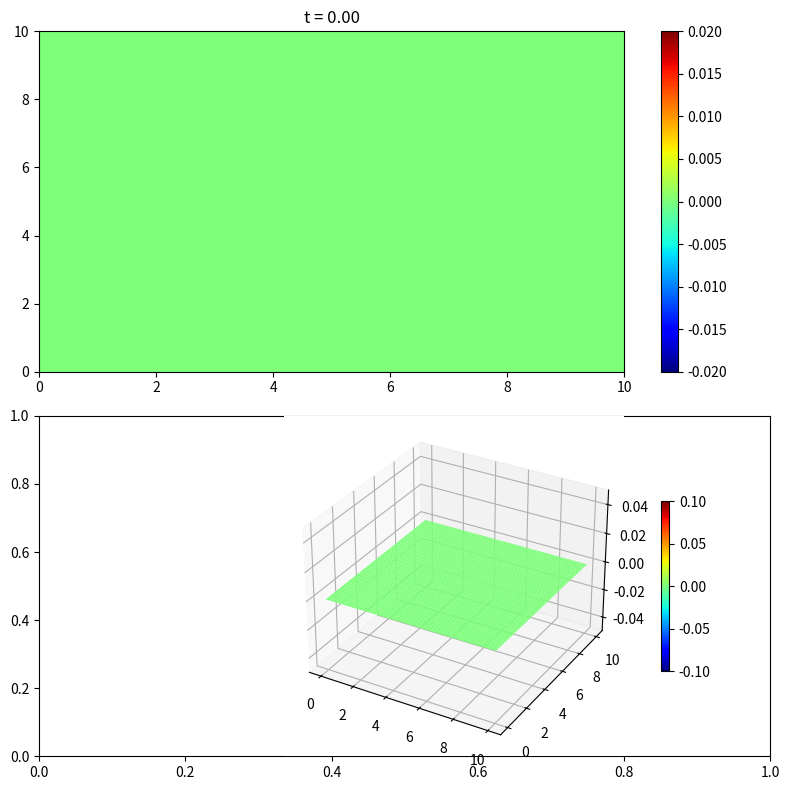

Here is the Python script that generated this plot: (Note: this script raises an exception after producing the figure.)
import numpy as np
import matplotlib.pyplot as plt
from matplotlib.animation import FuncAnimation
from mpl_toolkits.mplot3d import Axes3D

# Define the simulation domain
Lx, Ly = 10, 10                   # Domain dimensions
dx, dy = 0.1, 0.1                 # Grid spacing
nx, ny = int(Lx / dx), int(Ly / dy)  # Number of grid points
x = np.linspace(0, Lx, nx)       # X-axis grid
y = np.linspace(0, Ly, ny)       # Y-axis grid
print(x[0])                      # Print first x value (for check)

# Set simulation parameters
T = 100                          # Total simulation time
CFL = 0.5                        # Courant number
c = 1                            # Wave speed
dt = (CFL * dx / c)              # Time step based on CFL

# Initialize field variables
current = np.zeros((nx, ny))     # Current time step values
print(f"The shape of the current flow is {current.shape}")
previous = current.copy()        # Previous time step values
next = current.copy()            # Next time step values
t = 0                            # Initialize time

# Store snapshots for POD
snapshots = []


# Set up the figure and axes for plotting
fig, axes = plt.subplots(2, 1, figsize=(8, 8))           # Create 2 subplots
fig.subplots_adjust(hspace=0.3)                          # Adjust vertical spacing

ax1 = axes[0]                                            # Top subplot for 2D view
ax2 = fig.add_subplot(2, 1, 2, projection='3d', anchor='C')  # Bottom subplot for 3D view

# Initialize 2D and 3D plots
im = ax1.imshow(current.T, extent=[0, Lx, 0, Ly], origin='lower', aspect='auto', cmap='jet')
cbar1 = plt.colorbar(im, ax=ax1)
ax1.set_title(f't = {t:.2f}')
im.set_clim(-0.02, 0.02)

X, Y = np.meshgrid(x, y)                                 # Grid for surface plot
surf = ax2.plot_surface(X, Y, current.T, cmap='jet')
cbar2 = fig.colorbar(surf, ax=ax2, shrink=0.5)
ax2.set_zlim(-0.05, 0.05)

fig.tight_layout()  # Adjust overall layout

#Update Animation function 
def update(frame):
    global current, previous, next, t, snapshots

    # Apply boundary conditions (edges set to zero)
    current[:, [0, -1]] = 0
    current[[0, -1], :] = 0

    # Finite difference update (with source at center)
    for i in range(1, nx - 1):
        for j in range(1, ny - 1):
            next[i, j] = (2 * current[i, j] - previous[i, j] +
                          CFL**2 * (current[i+1, j] + current[i, j+1] - 4 * current[i, j] +
                                    current[i-1, j] + current[i, j-1]) +
                          dt**2 * 20 * np.sin(30 * np.pi * t / 20) * (i == 50 and j == 50))

    # Update field values
    previous, current = current.copy(), next.copy()

    print(next[:, [0, -1]])  # Print left and right boundaries
    print(next[[0, -1], :])  # Print top and bottom boundaries

    t += dt  # Increment time

    # Save snapshot for POD
    snapshots.append(current.flatten())

    # Update 2D heatmap
    im.set_array(current.T)
    ax1.set_title(f'Full fluid flow at last time step = {t:.2f}')

    # Update 3D surface plot
    ax2.clear()
    ax2.plot_surface(X, Y, current.T, cmap='jet')
    ax2.set_zlim(-0.05, 0.05)

# -----------------------
# Run the animation
# -----------------------
ani = FuncAnimation(fig, update, frames=199, interval=50, repeat=False)
plt.show()

# -----------------------
# POD (Proper Orthogonal Decomposition) Analysis
# -----------------------

# Convert list of snapshots to NumPy array (columns = time steps)
snapshots = np.array(snapshots).T
print(f"The shape of snapshots after simulation is {snapshots.shape}")

# Compute SVD (Singular Value Decomposition)
U, S, Vt = np.linalg.svd(snapshots, full_matrices=False)
V_plot = Vt.T
print(f"Vt shape is {Vt.shape}")
print(f"The shape of U is {U.shape}")
print(f"The shape of S is {S.shape}")

# -----------------------
# Plot the first few temporal POD modes
# -----------------------
plt.figure(figsize=(8, 4))
plt.plot(Vt[0, :], label='1st POD mode')
plt.plot(Vt[1, :], label='2nd POD mode')
plt.plot(Vt[3, :], label='3rd POD mode')
plt.xlabel('Time Step')
plt.ylabel('Amplitude')
plt.title('Temporal POD Modes')
plt.legend()
plt.show()

plt.figure(figsize=(8, 4))
plt.plot(Vt[100, :], label='100th POD mode')
plt.plot(Vt[-50, :], label='150th POD mode')
plt.plot(Vt[-1, :], label='200th POD mode')
plt.xlabel('Time Step')
plt.ylabel('Amplitude')
plt.title('Temporal POD Modes')
plt.legend()
plt.show()

plt.figure(figsize=(8, 4))
plt.plot(Vt[0, :], label='1st POD mode')
plt.plot(Vt[1, :], label='2nd POD mode')
plt.plot(Vt[2, :], label='2nd POD mode')
plt.plot(Vt[100, :], label='100th POD mode')
plt.plot(Vt[-50, :], label='150th POD mode')
plt.plot(Vt[-1, :], label='200th POD mode')
plt.xlabel('Time Step')
plt.ylabel('Amplitude')
plt.title('Temporal POD Modes')
plt.legend()
plt.show()

# -----------------------
# Plot singular values (energy of each mode)
# -----------------------
plt.figure(figsize=(6, 3))
plt.figure(1)
plt.semilogy(S)
plt.title("Singular Values")
plt.xlabel("Singular values j in descending order")
plt.ylabel("Energy (Singular values)")
plt.show()

# -----------------------
# Determine optimal number of modes for 90% energy
# -----------------------
energy_contributions = np.cumsum(S) / np.sum(S)
k_optimal = np.argmax(energy_contributions >= 0.9) + 1
print(f"Number of modes needed to capture 90% of the energy: {k_optimal}")

# Extract top-k components
sigma_k_optimal = S[:k_optimal]
u_k_optimal = U[:, :k_optimal]
v_k_optimal = Vt[:k_optimal, :]

# -----------------------
# Reconstruct the flow using k_optimal modes
# -----------------------
k_optimal_full_matrix = u_k_optimal @ np.diag(sigma_k_optimal) @ v_k_optimal

# Compute relative error for last time step
error = np.linalg.norm(snapshots[:, -1] - k_optimal_full_matrix[:, -1]) / np.linalg.norm(snapshots[:, -1])
print(f"Relative error at the last time step: {error:.4f}")

# -----------------------
# Plot reconstructed flow at last time step
# -----------------------
k_optimal_lastsnapshot = k_optimal_full_matrix[:, 199].reshape(100, 100)

plt.figure(figsize=(8, 6))
im = plt.imshow(k_optimal_lastsnapshot, cmap='jet', origin='lower')
im.set_clim(-0.02, 0.02)
plt.colorbar(label="Mode Amplitude")
plt.xlabel("X-axis (grid points)")
plt.ylabel("Y-axis (grid points)")
plt.title(f"Rank k = {k_optimal} Approximation of the Flow at Last Time Step")
plt.show()

# -----------------------
# Plot difference between full and approximated flow
# -----------------------
diff_matrix = snapshots[:, -1] - k_optimal_full_matrix[:, -1]
im2 = plt.imshow(diff_matrix.reshape(100, 100), cmap='coolwarm', origin='lower')
im2.set_clim(-0.02, 0.02)
plt.colorbar(label="Difference Magnitude")
plt.title("Difference Between Full Flow and Rank-k = 21 Approximation")
plt.show()

# -----------------------
# Plot first spatial POD mode
# -----------------------
first_spatial = U[:, 0]
im2 = plt.imshow(first_spatial.reshape(100, 100), cmap='coolwarm', origin='lower')
im2.set_clim(-0.02, 0.02)
plt.colorbar(label="Difference Magnitude")
plt.title('First Spatial Mode')
plt.show()
